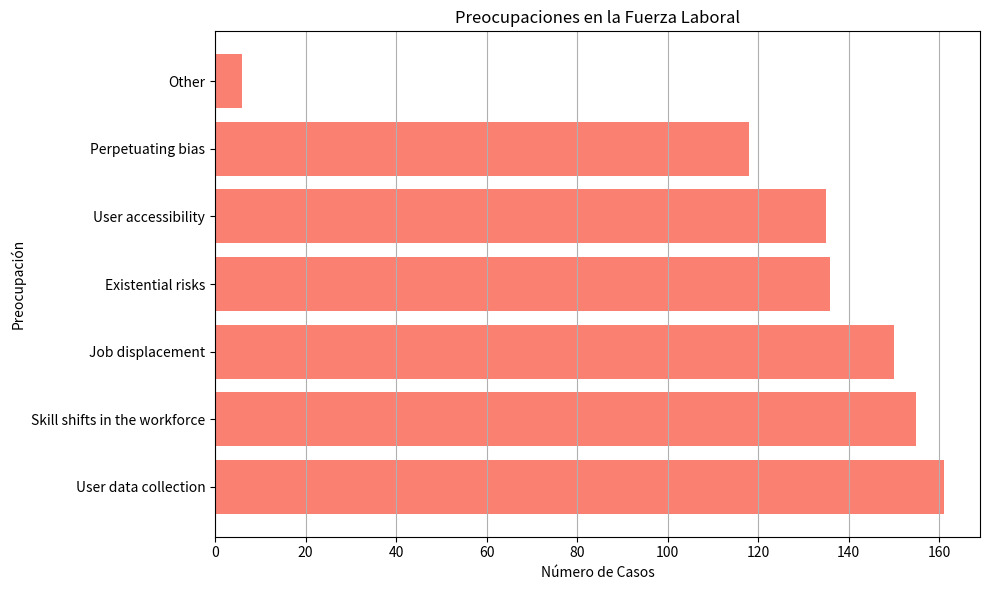

Generate this figure with matplotlib:
import numpy as np
import matplotlib.pyplot as plt

# Datos de preocupaciones
concerns = np.array([
    'User data collection', 
    'Skill shifts in the workforce', 
    'Job displacement', 
    'Existential risks', 
    'User accessibility', 
    'Perpetuating bias', 
    'Other'
])

counts = np.array([161, 155, 150, 136, 135, 118, 6])
percent_cases = np.array([44.4, 42.7, 41.3, 37.5, 37.2, 32.5, 1.7])

# Función para graficar las preocupaciones
def plot_concerns():
    plt.figure(figsize=(10, 6))
    plt.barh(concerns, counts, color='salmon')
    plt.title('Preocupaciones en la Fuerza Laboral')
    plt.xlabel('Número de Casos')
    plt.ylabel('Preocupación')
    plt.grid(axis='x')
    plt.tight_layout()
    plt.savefig('preocupaciones_fuerza_laboral.svg', format='svg')
    plt.show()

# Graficar las preocupaciones
plot_concerns()
